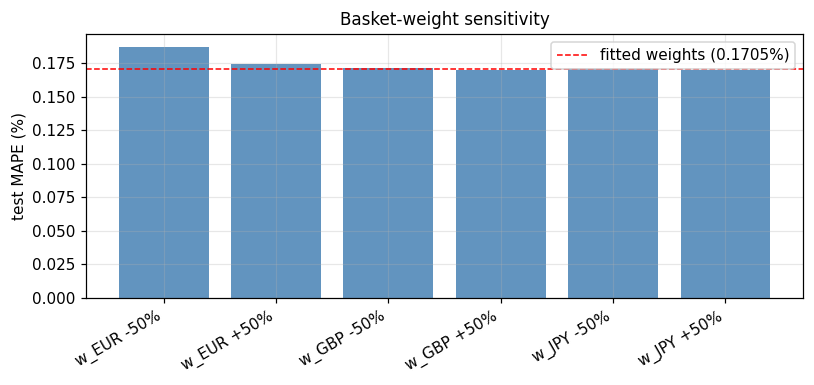

Data behind this chart, as committed beside it:
weight, change, value, MAPE(%)
w_EUR, -50%, -0.175, 0.1873
w_EUR, +50%, -0.5249, 0.1741
w_GBP, -50%, -0.018, 0.1714
w_GBP, +50%, -0.0541, 0.1697
w_JPY, -50%, 0.01, 0.1713
w_JPY, +50%, 0.0299, 0.1698
